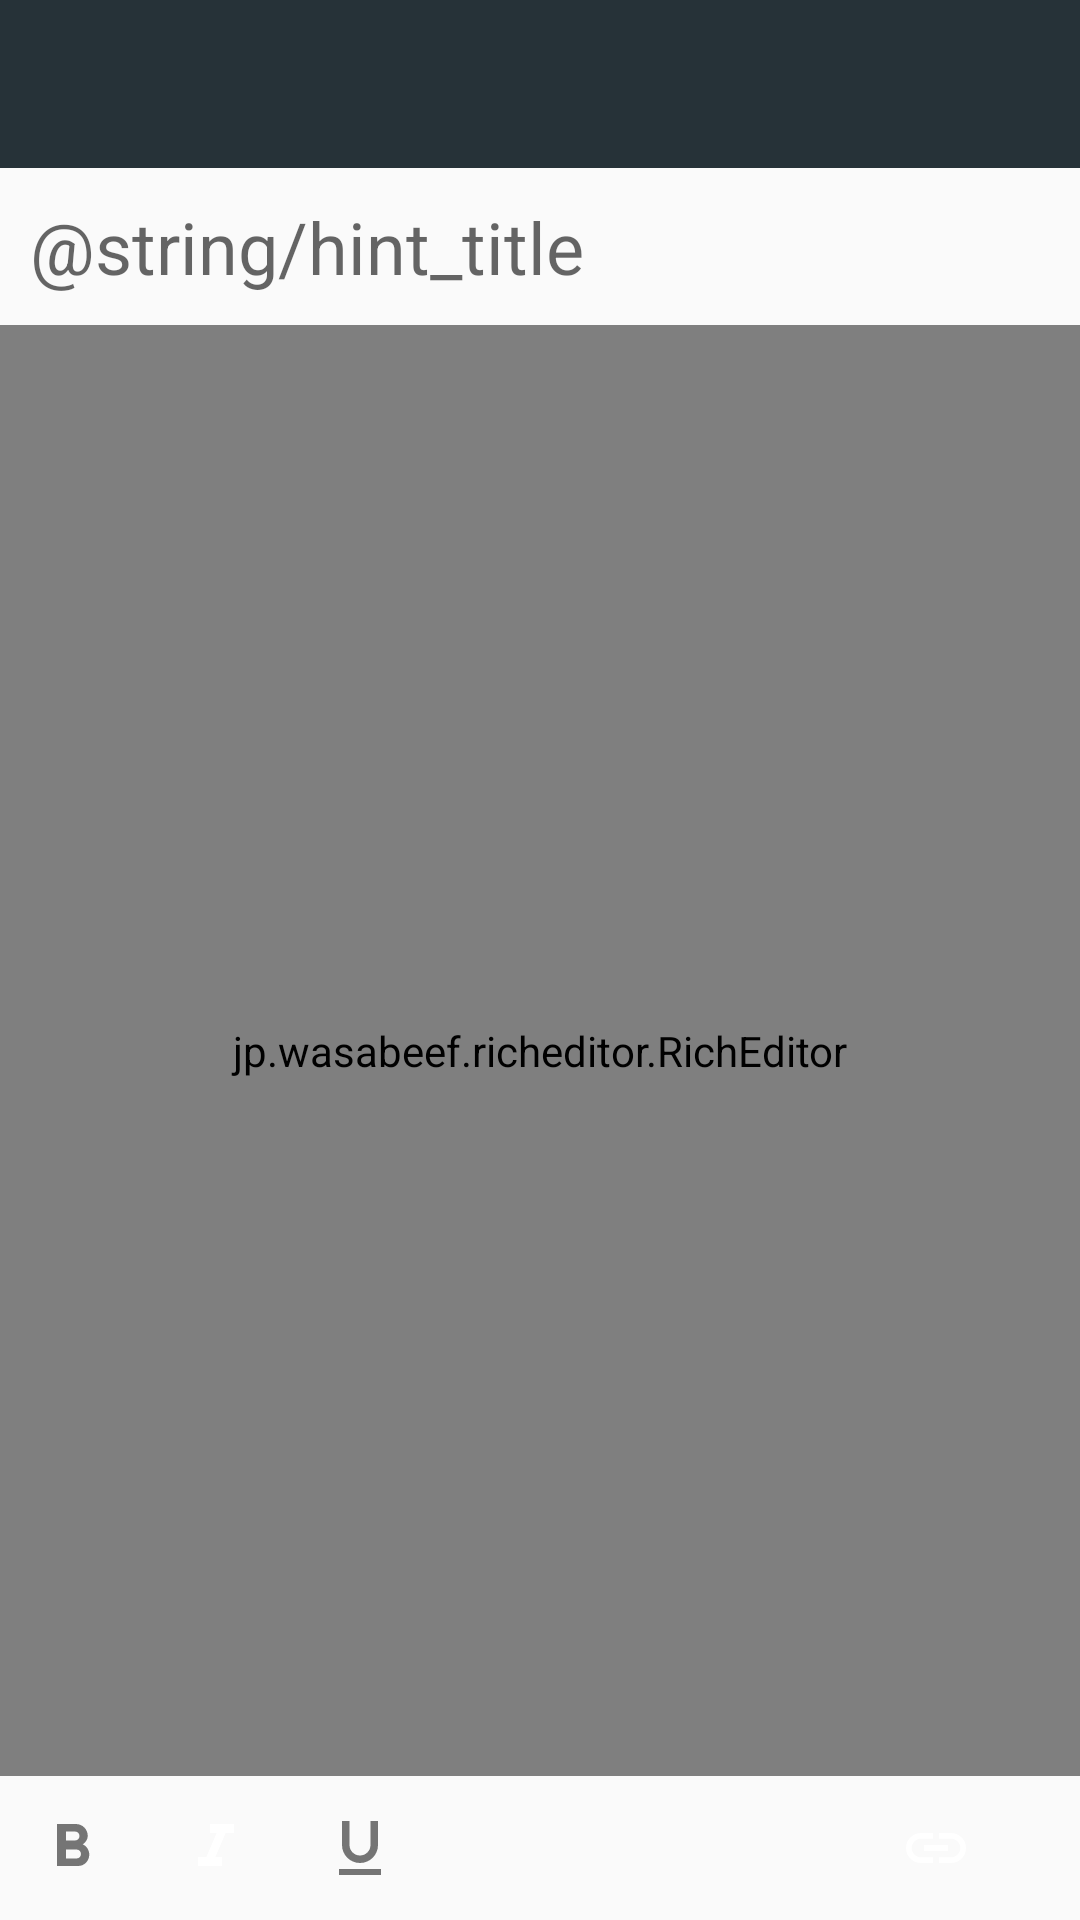

Reconstruct the res/layout file that produces this screen, plus the resources it refers to.
<!-- AndroidManifest.xml: application theme AppTheme -->
<!-- res/layout/activity_editor.xml -->
<?xml version="1.0" encoding="utf-8"?>
<LinearLayout
        xmlns:android="http://schemas.android.com/apk/res/android"
        xmlns:app="http://schemas.android.com/apk/res-auto"
        android:layout_width="match_parent"
        android:layout_height="match_parent"
        android:orientation="vertical">
    <android.support.v7.widget.Toolbar
            android:id="@+id/toolbar"
            android:minHeight="?attr/actionBarSize"
            android:layout_width="match_parent"
            android:layout_height="wrap_content"
            app:titleTextColor="@android:color/white"
            android:background="?attr/colorPrimary"
            android:theme="@style/ThemeOverlay.AppCompat.Dark.ActionBar">
    </android.support.v7.widget.Toolbar>
    <RelativeLayout
            android:layout_width="match_parent"
            android:layout_height="match_parent">
        <jp.wasabeef.richeditor.RichEditor
                android:id="@+id/editor"
                android:layout_width="match_parent"
                android:layout_height="wrap_content"
                android:layout_above="@+id/horizontalScrollView"
                android:layout_below="@+id/editText3"/>
        <HorizontalScrollView
                android:layout_width="match_parent"
                android:layout_height="wrap_content"
                android:layout_alignParentBottom="true"
                android:layout_alignParentStart="true"
                android:id="@+id/horizontalScrollView"
                android:background="@color/light_grey">
            <LinearLayout
                    android:orientation="horizontal"
                    android:layout_width="wrap_content"
                    android:layout_height="wrap_content">
                <ImageButton
                        android:id="@+id/action_bold"
                        android:layout_width="@dimen/editor_image_button"
                        android:layout_height="@dimen/editor_image_button"
                        android:background="@null"
                        android:contentDescription="@null"
                        app:srcCompat="@drawable/ic_format_bold"/>
                <ImageButton
                        android:id="@+id/action_italic"
                        android:layout_width="@dimen/editor_image_button"
                        android:layout_height="@dimen/editor_image_button"
                        android:background="@null"
                        android:contentDescription="@null"
                        app:srcCompat="@drawable/ic_format_italic"/>
                <ImageButton
                        android:id="@+id/action_underline"
                        android:layout_width="@dimen/editor_image_button"
                        android:layout_height="@dimen/editor_image_button"
                        android:background="@null"
                        android:contentDescription="@null"
                        app:srcCompat="@drawable/ic_format_underline"/>
                <ImageButton
                        android:id="@+id/action_strikethrough"
                        android:layout_width="@dimen/editor_image_button"
                        android:layout_height="@dimen/editor_image_button"
                        android:background="@null"
                        android:contentDescription="@null"
                        app:srcCompat="@drawable/ic_format_strikethrough"/>
                <ImageButton
                        android:id="@+id/action_blockquote"
                        android:layout_width="@dimen/editor_image_button"
                        android:layout_height="@dimen/editor_image_button"
                        android:background="@null"
                        android:contentDescription="@null"
                        app:srcCompat="@drawable/ic_format_quote"/>
                <ImageButton
                        android:id="@+id/action_insert_image"
                        android:layout_width="@dimen/editor_image_button"
                        android:layout_height="@dimen/editor_image_button"
                        android:background="@null"
                        android:contentDescription="@null"
                        app:srcCompat="@drawable/ic_insert_photo"/>
                <ImageButton
                        android:id="@+id/action_insert_link"
                        android:layout_width="@dimen/editor_image_button"
                        android:layout_height="@dimen/editor_image_button"
                        android:background="@null"
                        android:contentDescription="@null"
                        app:srcCompat="@drawable/ic_insert_link"/>
            </LinearLayout>
        </HorizontalScrollView>
        <EditText
                android:layout_width="wrap_content"
                android:layout_height="wrap_content"
                android:inputType="textPersonName"
                android:padding="10dp"
                android:hint="@string/hint_title"
                android:ems="10"
                android:layout_alignParentTop="true"
                android:layout_alignParentStart="true"
                android:id="@+id/editText3"
                android:layout_alignParentEnd="true"
                android:textAppearance="@style/TextAppearance.AppCompat.Headline"
                android:background="@android:color/transparent"/>
    </RelativeLayout>
</LinearLayout>
<!-- resources referenced by this layout -->
<resources>
  <dimen name="editor_image_button">48dp</dimen>
  <!-- drawable ic_format_bold (drawable) -->
  <vector xmlns:android="http://schemas.android.com/apk/res/android"
          android:width="24dp"
          android:height="24dp"
          android:viewportWidth="24.0"
          android:viewportHeight="24.0">
      <path android:fillColor="@color/boulder"
            android:pathData="M15.6 10.79c.97-.67 1.65-1.77 1.65-2.79 0-2.26-1.75-4-4-4H7v14h7.04c2.09 0 3.71-1.7 3.71-3.79 0-1.52-.86-2.82-2.15-3.42zM10 6.5h3c.83 0 1.5.67 1.5 1.5s-.67 1.5-1.5 1.5h-3v-3zm3.5 9H10v-3h3.5c.83 0 1.5.67 1.5 1.5s-.67 1.5-1.5 1.5z"/>
  </vector>
  <!-- drawable ic_format_italic (drawable) -->
  <vector xmlns:android="http://schemas.android.com/apk/res/android"
          android:width="24dp"
          android:height="24dp"
          android:viewportWidth="24.0"
          android:viewportHeight="24.0">
      <path android:fillColor="@color/white"
            android:pathData="M10 4v3h2.21l-3.42 8H6v3h8v-3h-2.21l3.42-8H18V4z"/>
  </vector>
  <!-- drawable ic_format_quote (drawable) -->
  <vector xmlns:android="http://schemas.android.com/apk/res/android"
          android:width="24dp"
          android:height="24dp"
          android:viewportWidth="24.0"
          android:viewportHeight="24.0">
      <path android:fillColor="@color/button_grey"
            android:pathData="M6 17h3l2-4V7H5v6h3zm8 0h3l2-4V7h-6v6h3z"/>
  </vector>
  <!-- drawable ic_format_strikethrough (drawable) -->
  <vector xmlns:android="http://schemas.android.com/apk/res/android"
          android:width="24dp"
          android:height="24dp"
          android:viewportWidth="24.0"
          android:viewportHeight="24.0">
      <path android:fillColor="@color/button_grey"
            android:pathData="M10 19h4v-3h-4v3zM5 4v3h5v3h4V7h5V4H5zM3 14h18v-2H3v2z"/>
  </vector>
  <!-- drawable ic_format_underline (drawable) -->
  <vector xmlns:android="http://schemas.android.com/apk/res/android"
          android:width="24dp"
          android:height="24dp"
          android:viewportWidth="24.0"
          android:viewportHeight="24.0">
      <path android:fillColor="@color/boulder"
            android:pathData="M12 17c3.31 0 6-2.69 6-6V3h-2.5v8c0 1.93-1.57 3.5-3.5 3.5S8.5 12.93 8.5 11V3H6v8c0 3.31 2.69 6 6 6zm-7 2v2h14v-2H5z"/>
  </vector>
  <!-- drawable ic_insert_link (drawable) -->
  <vector xmlns:android="http://schemas.android.com/apk/res/android"
          android:width="24dp"
          android:height="24dp"
          android:viewportWidth="24.0"
          android:viewportHeight="24.0">
      <path android:fillColor="@color/white"
            android:pathData="M3.9 12c0-1.71 1.39-3.1 3.1-3.1h4V7H7c-2.76 0-5 2.24-5 5s2.24 5 5 5h4v-1.9H7c-1.71 0-3.1-1.39-3.1-3.1zM8 13h8v-2H8v2zm9-6h-4v1.9h4c1.71 0 3.1 1.39 3.1 3.1s-1.39 3.1-3.1 3.1h-4V17h4c2.76 0 5-2.24 5-5s-2.24-5-5-5z"/>
  </vector>
  <!-- drawable ic_insert_photo (drawable) -->
  <vector xmlns:android="http://schemas.android.com/apk/res/android"
          android:width="24dp"
          android:height="24dp"
          android:viewportWidth="24.0"
          android:viewportHeight="24.0">
      <path android:fillColor="@color/button_grey"
            android:pathData="M21 19V5c0-1.1-.9-2-2-2H5c-1.1 0-2 .9-2 2v14c0 1.1.9 2 2 2h14c1.1 0 2-.9 2-2zM8.5 13.5l2.5 3.01L14.5 12l4.5 6H5l3.5-4.5z"/>
  </vector>
  <style name="AppTheme" parent="Theme.AppCompat.Light.DarkActionBar">
          
          <item name="colorPrimary">@color/colorPrimary</item>
          <item name="colorPrimaryDark">@color/colorPrimaryDark</item>
          <item name="colorAccent">@color/colorAccent</item>
          <item name="windowActionBar">false</item>
          <item name="windowNoTitle">true</item>
      </style>
  <color name="boulder">#757575</color>
  <color name="white">#FFFFFF</color>
  <color name="colorPrimary">@color/outerSpace</color>
  <color name="colorPrimaryDark">@color/blueCharcoal</color>
  <color name="colorAccent">@color/trout</color>
  <color name="outerSpace">#263238</color>
  <color name="blueCharcoal">#000a12</color>
  <color name="trout">#4F5B62</color>
</resources>
